26-way image classification set "dataset" from GitHub (UtrechtUniversity/insects); label vocabulary: ant, bee, bee apis, bee bombus, beetle, beetle coccinellidae, beetle oedemeridae, bug, bug graphosoma, fly, fly empididae, fly sarcophagidae, fly small, hfly episyr, hfly eristal, hfly eupeo, hfly myathr, hfly sphaero, hoverfly syrphus, lepi, background non-insect, bird non-insect, dirt non-insect, shadow non-insect, scorpionfly, wasp.

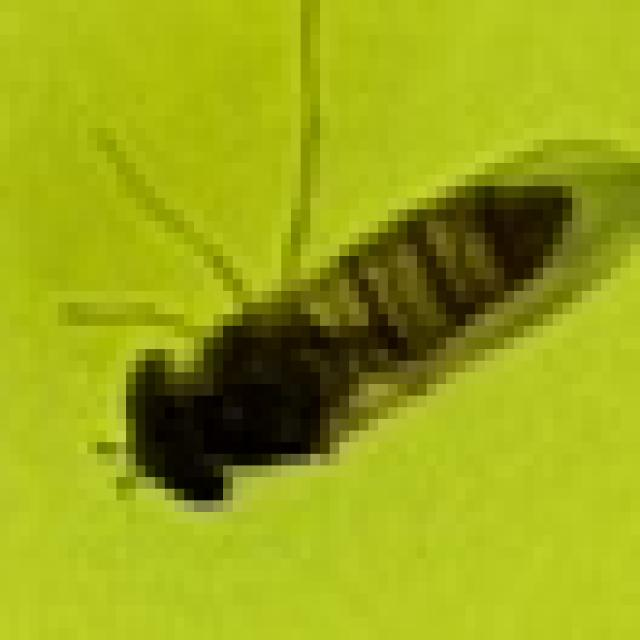
Label: hfly episyr

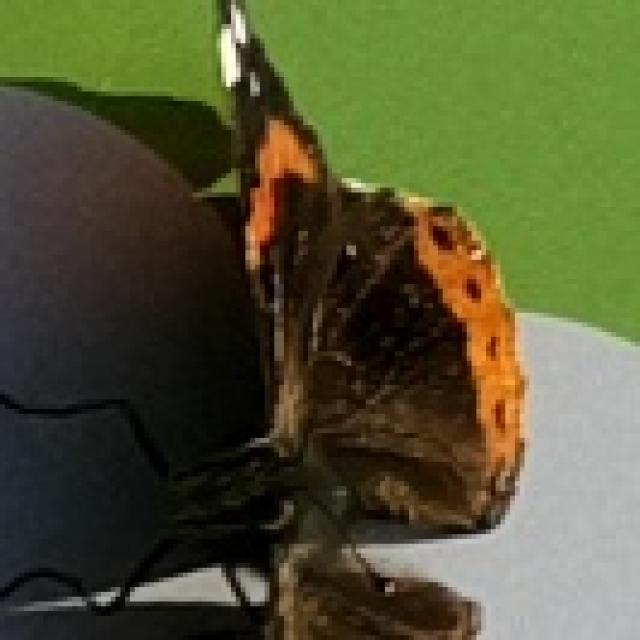
Label: lepi

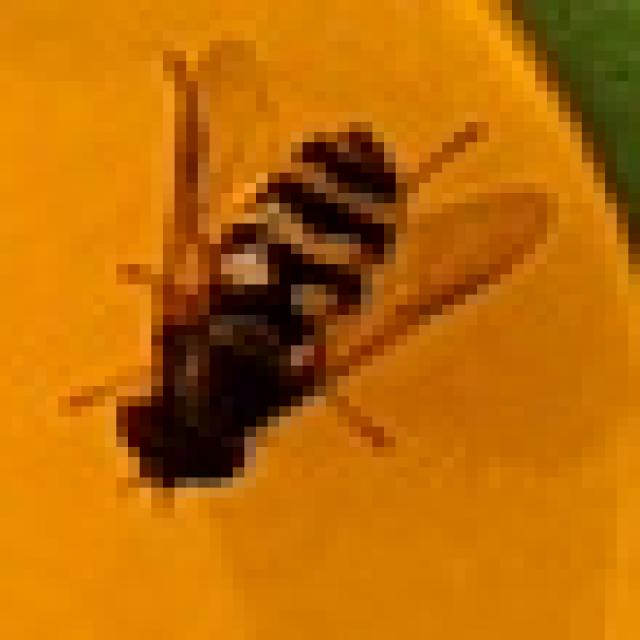
Label: hoverfly syrphus

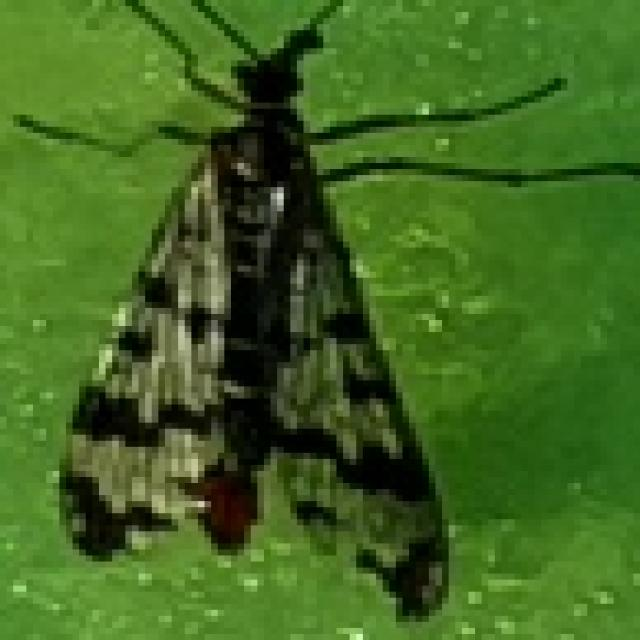
Label: scorpionfly

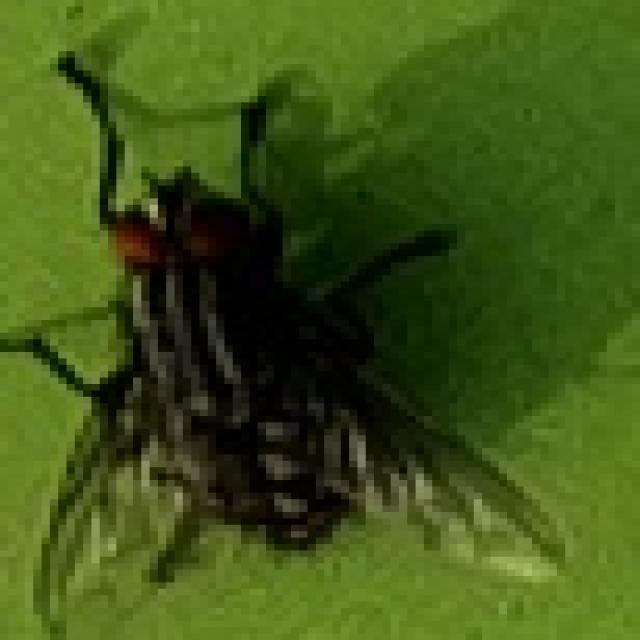
Label: fly sarcophagidae

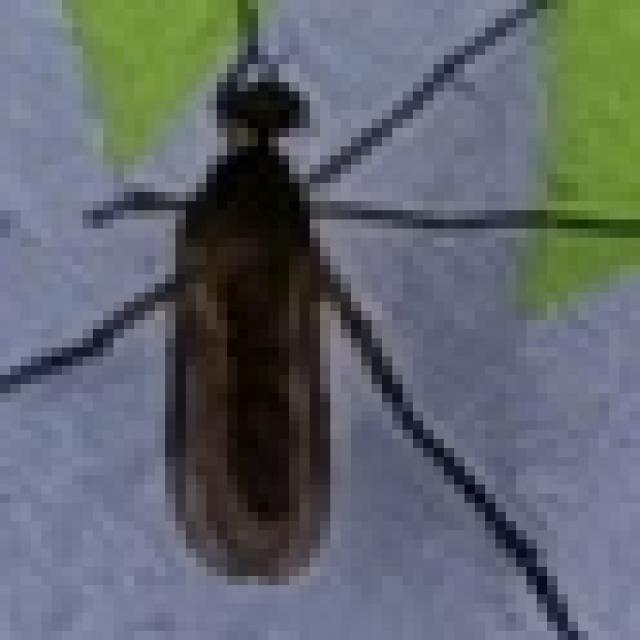
Label: fly empididae
